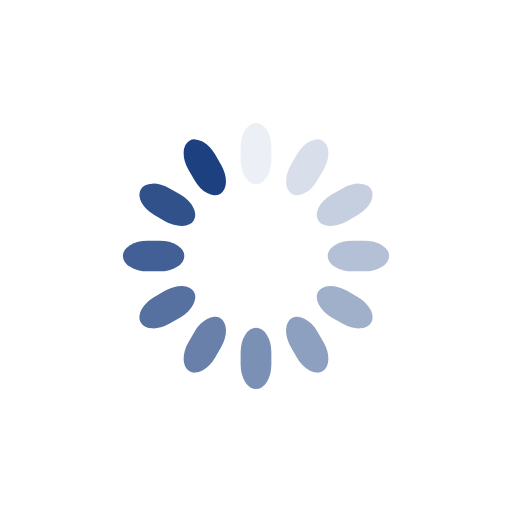
t = 0.00 s
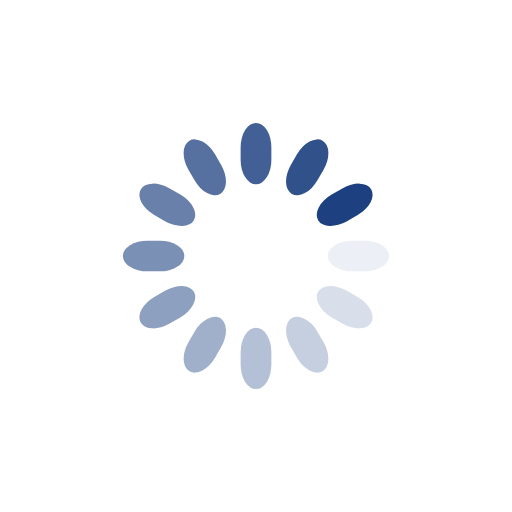
t = 0.25 s
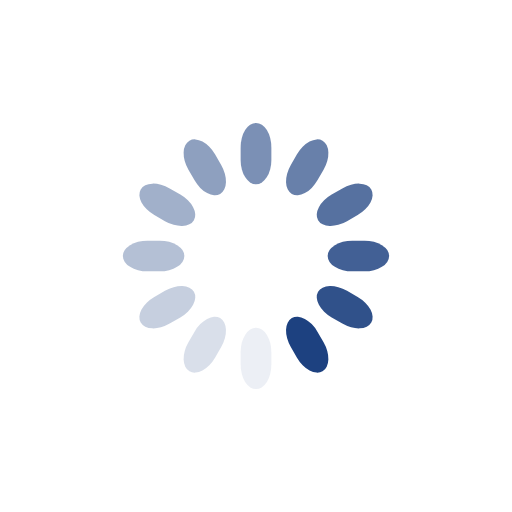
t = 0.50 s
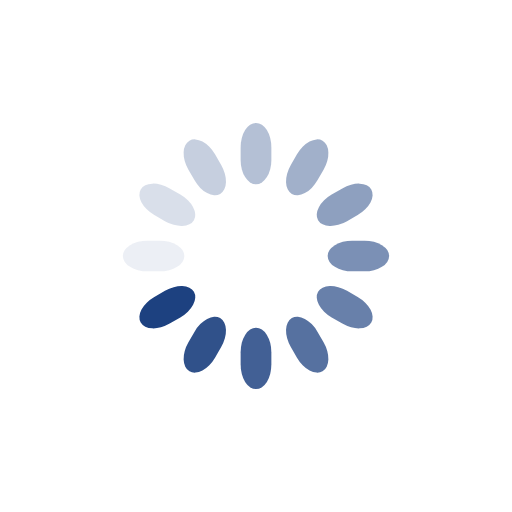
t = 0.75 s

The animated SVG that drew these frames (rendered in a browser with its animation timeline set to each time). Animation: 12 SMIL elements (animate=12); one cycle of 1.00 s, repeats indefinitely.

<svg class="lds-spinner" width="200px"  height="200px"  xmlns="http://www.w3.org/2000/svg" xmlns:xlink="http://www.w3.org/1999/xlink" viewBox="0 0 100 100" preserveAspectRatio="xMidYMid" style="background: rgba(0, 0, 0, 0) none repeat scroll 0% 0%;"><g transform="rotate(0 50 50)">
  <rect x="47" y="24" rx="9.4" ry="4.8" width="6" height="12" fill="#1d4180">
    <animate attributeName="opacity" values="1;0" keyTimes="0;1" dur="1s" begin="-0.9166666666666666s" repeatCount="indefinite"></animate>
  </rect>
</g><g transform="rotate(30 50 50)">
  <rect x="47" y="24" rx="9.4" ry="4.8" width="6" height="12" fill="#1d4180">
    <animate attributeName="opacity" values="1;0" keyTimes="0;1" dur="1s" begin="-0.8333333333333334s" repeatCount="indefinite"></animate>
  </rect>
</g><g transform="rotate(60 50 50)">
  <rect x="47" y="24" rx="9.4" ry="4.8" width="6" height="12" fill="#1d4180">
    <animate attributeName="opacity" values="1;0" keyTimes="0;1" dur="1s" begin="-0.75s" repeatCount="indefinite"></animate>
  </rect>
</g><g transform="rotate(90 50 50)">
  <rect x="47" y="24" rx="9.4" ry="4.8" width="6" height="12" fill="#1d4180">
    <animate attributeName="opacity" values="1;0" keyTimes="0;1" dur="1s" begin="-0.6666666666666666s" repeatCount="indefinite"></animate>
  </rect>
</g><g transform="rotate(120 50 50)">
  <rect x="47" y="24" rx="9.4" ry="4.8" width="6" height="12" fill="#1d4180">
    <animate attributeName="opacity" values="1;0" keyTimes="0;1" dur="1s" begin="-0.5833333333333334s" repeatCount="indefinite"></animate>
  </rect>
</g><g transform="rotate(150 50 50)">
  <rect x="47" y="24" rx="9.4" ry="4.8" width="6" height="12" fill="#1d4180">
    <animate attributeName="opacity" values="1;0" keyTimes="0;1" dur="1s" begin="-0.5s" repeatCount="indefinite"></animate>
  </rect>
</g><g transform="rotate(180 50 50)">
  <rect x="47" y="24" rx="9.4" ry="4.8" width="6" height="12" fill="#1d4180">
    <animate attributeName="opacity" values="1;0" keyTimes="0;1" dur="1s" begin="-0.4166666666666667s" repeatCount="indefinite"></animate>
  </rect>
</g><g transform="rotate(210 50 50)">
  <rect x="47" y="24" rx="9.4" ry="4.8" width="6" height="12" fill="#1d4180">
    <animate attributeName="opacity" values="1;0" keyTimes="0;1" dur="1s" begin="-0.3333333333333333s" repeatCount="indefinite"></animate>
  </rect>
</g><g transform="rotate(240 50 50)">
  <rect x="47" y="24" rx="9.4" ry="4.8" width="6" height="12" fill="#1d4180">
    <animate attributeName="opacity" values="1;0" keyTimes="0;1" dur="1s" begin="-0.25s" repeatCount="indefinite"></animate>
  </rect>
</g><g transform="rotate(270 50 50)">
  <rect x="47" y="24" rx="9.4" ry="4.8" width="6" height="12" fill="#1d4180">
    <animate attributeName="opacity" values="1;0" keyTimes="0;1" dur="1s" begin="-0.16666666666666666s" repeatCount="indefinite"></animate>
  </rect>
</g><g transform="rotate(300 50 50)">
  <rect x="47" y="24" rx="9.4" ry="4.8" width="6" height="12" fill="#1d4180">
    <animate attributeName="opacity" values="1;0" keyTimes="0;1" dur="1s" begin="-0.08333333333333333s" repeatCount="indefinite"></animate>
  </rect>
</g><g transform="rotate(330 50 50)">
  <rect x="47" y="24" rx="9.4" ry="4.8" width="6" height="12" fill="#1d4180">
    <animate attributeName="opacity" values="1;0" keyTimes="0;1" dur="1s" begin="0s" repeatCount="indefinite"></animate>
  </rect>
</g></svg>